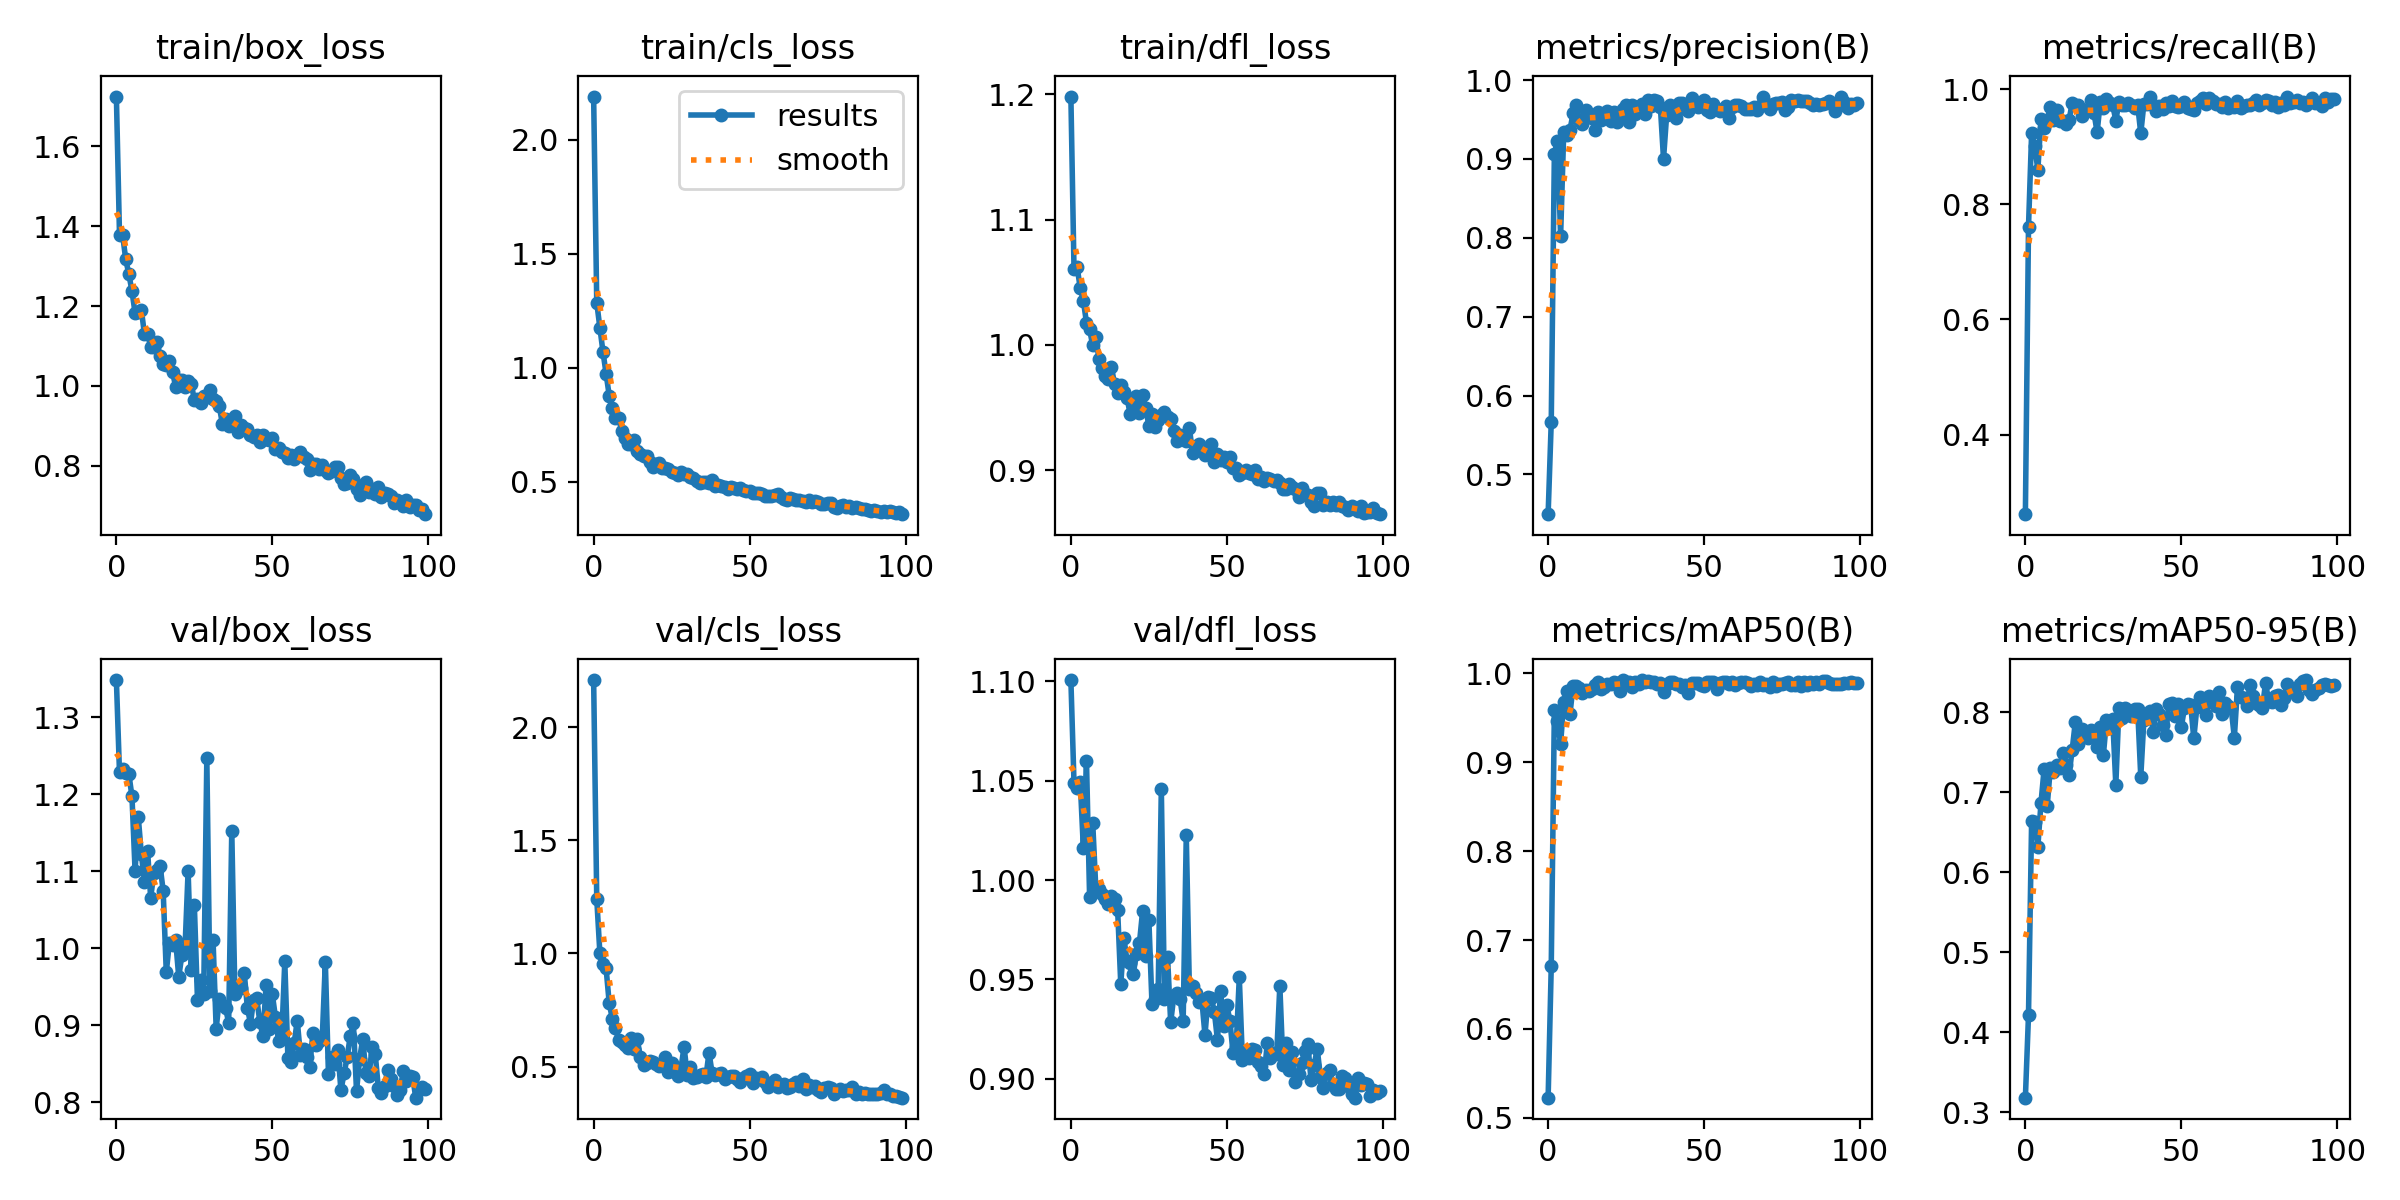

The data file committed next to this chart (first rows):
epoch, train/box_loss, train/cls_loss, train/dfl_loss, metrics/precision(B), metrics/recall(B), metrics/mAP50(B), metrics/mAP50-95(B), val/box_loss, val/cls_loss, val/dfl_loss, lr/pg0, lr/pg1, lr/pg2
0, 1.724, 2.19, 1.198, 0.4497, 0.2618, 0.5227, 0.3182, 1.349, 2.208, 1.101, 0.0005493, 0.0005493, 0.0005493
1, 1.379, 1.285, 1.061, 0.5667, 0.7611, 0.6705, 0.4215, 1.228, 1.242, 1.049, 0.001094, 0.001094, 0.001094
2, 1.378, 1.176, 1.062, 0.9068, 0.9234, 0.9585, 0.6643, 1.233, 1.002, 1.046, 0.001628, 0.001628, 0.001628
3, 1.317, 1.069, 1.045, 0.923, 0.9005, 0.9462, 0.6626, 1.227, 0.9518, 1.049, 0.001618, 0.001618, 0.001618
4, 1.28, 0.9736, 1.035, 0.8021, 0.86, 0.9207, 0.632, 1.227, 0.9335, 1.016, 0.001618, 0.001618, 0.001618
5, 1.237, 0.8773, 1.018, 0.9338, 0.9486, 0.968, 0.6866, 1.197, 0.7797, 1.06, 0.001601, 0.001601, 0.001601
6, 1.182, 0.825, 1.012, 0.9305, 0.9324, 0.9798, 0.7291, 1.1, 0.711, 0.9917, 0.001584, 0.001584, 0.001584
7, 1.186, 0.7784, 0.9996, 0.9365, 0.9474, 0.9542, 0.6833, 1.171, 0.6725, 1.029, 0.001568, 0.001568, 0.001568
8, 1.191, 0.7809, 1.006, 0.9579, 0.9692, 0.9858, 0.7306, 1.123, 0.6157, 0.9956, 0.001551, 0.001551, 0.001551
9, 1.129, 0.723, 0.9885, 0.9686, 0.9471, 0.9857, 0.7259, 1.087, 0.6076, 0.9957, 0.001535, 0.001535, 0.001535
10, 1.13, 0.6936, 0.9819, 0.9494, 0.9648, 0.9831, 0.7339, 1.127, 0.5932, 0.993, 0.001519, 0.001519, 0.001519
11, 1.097, 0.6637, 0.9754, 0.9439, 0.9454, 0.9777, 0.7309, 1.066, 0.5842, 0.9905, 0.001502, 0.001502, 0.001502
12, 1.097, 0.6634, 0.9727, 0.9625, 0.9446, 0.9812, 0.7495, 1.098, 0.6248, 0.9882, 0.001486, 0.001486, 0.001486
13, 1.11, 0.6808, 0.9826, 0.9557, 0.9392, 0.98, 0.7346, 1.101, 0.5784, 0.9918, 0.001469, 0.001469, 0.001469
14, 1.074, 0.6344, 0.9686, 0.9512, 0.9459, 0.9818, 0.7218, 1.108, 0.6206, 0.9903, 0.001453, 0.001453, 0.001453
15, 1.056, 0.6213, 0.9619, 0.937, 0.9764, 0.9865, 0.753, 1.075, 0.5401, 0.9848, 0.001436, 0.001436, 0.001436
16, 1.054, 0.6147, 0.9681, 0.9598, 0.9719, 0.9904, 0.7876, 0.9691, 0.5077, 0.9476, 0.001419, 0.001419, 0.001419
17, 1.063, 0.6108, 0.9623, 0.9495, 0.973, 0.9827, 0.7606, 1.008, 0.5166, 0.9709, 0.001403, 0.001403, 0.001403
18, 1.036, 0.5847, 0.9576, 0.9565, 0.9531, 0.985, 0.7797, 1.005, 0.5233, 0.9593, 0.001386, 0.001386, 0.001386
19, 0.9974, 0.5662, 0.9451, 0.9612, 0.9616, 0.9876, 0.7707, 1.01, 0.5189, 0.9581, 0.00137, 0.00137, 0.00137
20, 1.014, 0.5757, 0.9518, 0.9478, 0.9653, 0.9875, 0.7685, 0.9629, 0.5123, 0.9527, 0.001353, 0.001353, 0.001353
21, 1.016, 0.5808, 0.9588, 0.9596, 0.9817, 0.99, 0.7776, 0.9913, 0.5027, 0.9627, 0.001337, 0.001337, 0.001337
22, 0.9979, 0.5604, 0.946, 0.9462, 0.959, 0.9887, 0.7754, 0.9994, 0.5067, 0.9686, 0.00132, 0.00132, 0.00132
23, 1.011, 0.5617, 0.9596, 0.956, 0.9252, 0.9803, 0.7569, 1.101, 0.5416, 0.9845, 0.001304, 0.001304, 0.001304
24, 1.006, 0.5563, 0.9495, 0.9638, 0.9771, 0.9923, 0.7814, 0.9721, 0.4764, 0.9619, 0.001287, 0.001287, 0.001287
25, 0.9655, 0.5444, 0.9354, 0.9685, 0.9667, 0.9899, 0.7465, 1.056, 0.5139, 0.9802, 0.001271, 0.001271, 0.001271
26, 0.9667, 0.5369, 0.9448, 0.9472, 0.9822, 0.9902, 0.79, 0.9334, 0.4766, 0.9379, 0.001254, 0.001254, 0.001254
27, 0.9574, 0.5283, 0.9341, 0.9681, 0.9765, 0.985, 0.7808, 0.9583, 0.4592, 0.94, 0.001238, 0.001238, 0.001238
28, 0.9738, 0.5423, 0.9404, 0.9571, 0.9727, 0.99, 0.792, 0.9401, 0.4921, 0.9451, 0.001221, 0.001221, 0.001221
29, 0.9712, 0.5344, 0.9439, 0.9607, 0.9457, 0.988, 0.7094, 1.247, 0.5872, 1.046, 0.001205, 0.001205, 0.001205
30, 0.989, 0.5337, 0.9462, 0.969, 0.9774, 0.9919, 0.8059, 0.9444, 0.464, 0.9402, 0.001188, 0.001188, 0.001188
31, 0.9676, 0.5221, 0.9421, 0.9574, 0.9733, 0.99, 0.7929, 1.01, 0.4995, 0.9614, 0.001172, 0.001172, 0.001172
32, 0.9611, 0.5165, 0.9411, 0.9749, 0.9734, 0.9909, 0.8052, 0.8957, 0.4504, 0.9284, 0.001155, 0.001155, 0.001155
33, 0.9488, 0.5049, 0.9309, 0.9676, 0.9759, 0.9902, 0.8028, 0.9342, 0.4544, 0.9415, 0.001139, 0.001139, 0.001139
34, 0.9045, 0.4924, 0.9236, 0.9746, 0.9724, 0.9896, 0.7951, 0.9268, 0.4611, 0.9434, 0.001122, 0.001122, 0.001122
35, 0.918, 0.4967, 0.9284, 0.9731, 0.9669, 0.9879, 0.8047, 0.923, 0.4649, 0.9404, 0.001106, 0.001106, 0.001106
36, 0.9, 0.4996, 0.9249, 0.9653, 0.9727, 0.9888, 0.8047, 0.9031, 0.4544, 0.929, 0.001089, 0.001089, 0.001089
37, 0.9082, 0.4943, 0.9229, 0.9, 0.9234, 0.9793, 0.7194, 1.153, 0.562, 1.022, 0.001073, 0.001073, 0.001073
38, 0.924, 0.5089, 0.9338, 0.9555, 0.9748, 0.9879, 0.791, 0.9404, 0.4697, 0.945, 0.001056, 0.001056, 0.001056
39, 0.8835, 0.4823, 0.9136, 0.9686, 0.9735, 0.9906, 0.7932, 0.9502, 0.4609, 0.9465, 0.00104, 0.00104, 0.00104
40, 0.9014, 0.4862, 0.9196, 0.9575, 0.9863, 0.9902, 0.8013, 0.9486, 0.466, 0.943, 0.001023, 0.001023, 0.001023
41, 0.8953, 0.4804, 0.9212, 0.9514, 0.9722, 0.9883, 0.7757, 0.9678, 0.4707, 0.9385, 0.001007, 0.001007, 0.001007
42, 0.8928, 0.4789, 0.9166, 0.9705, 0.963, 0.9875, 0.8037, 0.9231, 0.4468, 0.9396, 0.0009904, 0.0009904, 0.0009904
43, 0.8774, 0.4676, 0.9118, 0.9714, 0.9713, 0.9842, 0.7986, 0.9023, 0.4551, 0.922, 0.0009739, 0.0009739, 0.0009739
44, 0.8717, 0.4758, 0.9131, 0.9637, 0.9662, 0.9866, 0.7846, 0.9333, 0.4576, 0.941, 0.0009574, 0.0009574, 0.0009574
45, 0.8763, 0.4703, 0.9209, 0.9601, 0.9754, 0.9778, 0.772, 0.935, 0.4577, 0.9408, 0.0009409, 0.0009409, 0.0009409
46, 0.86, 0.4682, 0.9063, 0.9775, 0.971, 0.9894, 0.811, 0.9043, 0.4449, 0.9337, 0.0009243, 0.0009243, 0.0009243
47, 0.8774, 0.4722, 0.9131, 0.971, 0.9798, 0.9886, 0.812, 0.8857, 0.433, 0.9196, 0.0009078, 0.0009078, 0.0009078
48, 0.8671, 0.4629, 0.9085, 0.9664, 0.9705, 0.9889, 0.7958, 0.9522, 0.4485, 0.9441, 0.0008913, 0.0008913, 0.0008913
49, 0.8651, 0.4581, 0.9107, 0.9715, 0.9684, 0.9864, 0.811, 0.8951, 0.4585, 0.9267, 0.0008748, 0.0008748, 0.0008748
50, 0.869, 0.4571, 0.9062, 0.9741, 0.9717, 0.986, 0.7816, 0.9404, 0.467, 0.9371, 0.0008583, 0.0008583, 0.0008583
51, 0.8428, 0.4521, 0.9101, 0.9626, 0.9775, 0.9902, 0.8055, 0.9106, 0.4256, 0.9292, 0.0008418, 0.0008418, 0.0008418
52, 0.844, 0.4492, 0.9017, 0.9597, 0.9666, 0.9896, 0.8107, 0.8792, 0.4487, 0.9129, 0.0008253, 0.0008253, 0.0008253
53, 0.8337, 0.4487, 0.9018, 0.9693, 0.9656, 0.9899, 0.8098, 0.882, 0.4437, 0.9162, 0.0008088, 0.0008088, 0.0008088
54, 0.8316, 0.4463, 0.8958, 0.9631, 0.964, 0.9826, 0.7674, 0.983, 0.4538, 0.951, 0.0007923, 0.0007923, 0.0007923
55, 0.8197, 0.4394, 0.8975, 0.9607, 0.9768, 0.9885, 0.8069, 0.8575, 0.431, 0.9094, 0.0007758, 0.0007758, 0.0007758
56, 0.828, 0.438, 0.8999, 0.9634, 0.9804, 0.9901, 0.819, 0.8526, 0.411, 0.9131, 0.0007593, 0.0007593, 0.0007593
57, 0.8165, 0.4359, 0.8975, 0.9668, 0.9849, 0.99, 0.8166, 0.8769, 0.4288, 0.9103, 0.0007428, 0.0007428, 0.0007428
58, 0.8259, 0.4399, 0.8972, 0.952, 0.9748, 0.9877, 0.7963, 0.9059, 0.4395, 0.9152, 0.0007263, 0.0007263, 0.0007263
59, 0.8334, 0.447, 0.9004, 0.9663, 0.9844, 0.9899, 0.8202, 0.8616, 0.4078, 0.9143, 0.0007098, 0.0007098, 0.0007098
... 40 more rows
